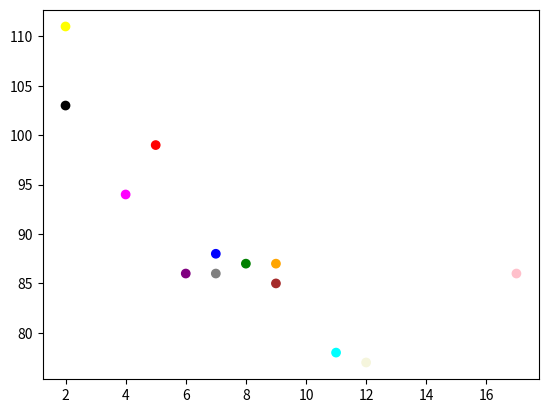

Write the Python code that produced this figure.
import matplotlib.pyplot as plt
import numpy as np

x = np.array([5,7,8,7,2,17,2,9,4,11,12,9,6])
y = np.array([99,86,87,88,111,86,103,87,94,78,77,85,86])

colors = np.array(["red", "gray", "green", "blue", "yellow", "pink", "black", "orange", "magenta", "cyan", "beige", "brown", "purple"])

plt.scatter(x, y, c = colors)
plt.show()
